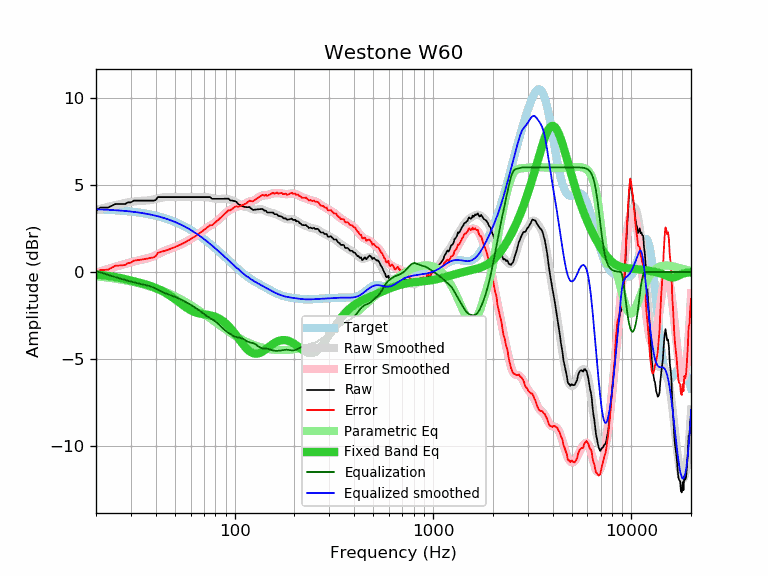

Values plotted in this chart, from the file beside it:
frequency, raw, error, smoothed, error_smoothed, equalization, parametric_eq, equalized_raw, equalized_smoothed, target
20, 3.49, -0.10, 3.54, -0.05, 0.05, -0.14, 3.54, 3.59, 3.59
21, 3.69, 0.11, 3.61, 0.03, -0.03, -0.17, 3.66, 3.58, 3.58
22, 3.69, 0.12, 3.68, 0.10, -0.10, -0.20, 3.59, 3.57, 3.57
23, 3.69, 0.13, 3.73, 0.17, -0.17, -0.23, 3.52, 3.56, 3.56
24, 3.79, 0.24, 3.79, 0.23, -0.23, -0.26, 3.56, 3.55, 3.55
25, 3.89, 0.35, 3.84, 0.30, -0.30, -0.29, 3.60, 3.54, 3.54
26, 3.89, 0.36, 3.88, 0.35, -0.35, -0.33, 3.54, 3.53, 3.53
27, 3.89, 0.38, 3.92, 0.41, -0.41, -0.37, 3.48, 3.51, 3.51
28, 3.89, 0.39, 3.95, 0.46, -0.46, -0.41, 3.43, 3.50, 3.50
29, 3.99, 0.51, 3.99, 0.51, -0.51, -0.45, 3.48, 3.48, 3.48
30, 3.99, 0.53, 4.02, 0.55, -0.55, -0.49, 3.44, 3.46, 3.46
31, 4.09, 0.65, 4.04, 0.60, -0.60, -0.53, 3.49, 3.44, 3.44
32, 4.09, 0.67, 4.06, 0.63, -0.63, -0.57, 3.46, 3.42, 3.42
33, 4.09, 0.69, 4.07, 0.67, -0.67, -0.61, 3.42, 3.40, 3.40
34, 4.09, 0.71, 4.08, 0.70, -0.70, -0.65, 3.39, 3.38, 3.38
35, 4.09, 0.73, 4.09, 0.73, -0.73, -0.69, 3.36, 3.36, 3.36
36, 4.09, 0.76, 4.10, 0.76, -0.76, -0.74, 3.33, 3.33, 3.33
37, 4.09, 0.78, 4.11, 0.80, -0.80, -0.78, 3.29, 3.31, 3.31
38, 4.09, 0.81, 4.13, 0.85, -0.85, -0.83, 3.24, 3.28, 3.28
39, 4.09, 0.84, 4.15, 0.90, -0.90, -0.87, 3.19, 3.25, 3.25
40, 4.12, 0.90, 4.18, 0.96, -0.96, -0.92, 3.16, 3.22, 3.22
41, 4.29, 1.10, 4.21, 1.02, -1.02, -0.97, 3.27, 3.19, 3.19
42, 4.29, 1.13, 4.24, 1.08, -1.08, -1.03, 3.21, 3.16, 3.16
43, 4.29, 1.16, 4.26, 1.14, -1.14, -1.09, 3.15, 3.13, 3.13
44, 4.29, 1.20, 4.28, 1.19, -1.19, -1.15, 3.10, 3.09, 3.09
45, 4.29, 1.23, 4.29, 1.24, -1.24, -1.21, 3.06, 3.06, 3.06
46, 4.29, 1.27, 4.30, 1.28, -1.28, -1.28, 3.01, 3.02, 3.02
47, 4.29, 1.31, 4.30, 1.32, -1.32, -1.35, 2.98, 2.99, 2.99
48, 4.29, 1.34, 4.30, 1.35, -1.35, -1.42, 2.94, 2.95, 2.95
49, 4.29, 1.38, 4.30, 1.39, -1.39, -1.49, 2.90, 2.91, 2.91
50, 4.29, 1.42, 4.29, 1.43, -1.43, -1.56, 2.86, 2.87, 2.87
51, 4.29, 1.47, 4.29, 1.47, -1.47, -1.63, 2.82, 2.82, 2.82
52, 4.29, 1.51, 4.29, 1.51, -1.51, -1.71, 2.78, 2.78, 2.78
53, 4.29, 1.55, 4.29, 1.55, -1.55, -1.78, 2.74, 2.74, 2.74
54, 4.29, 1.60, 4.29, 1.60, -1.60, -1.85, 2.69, 2.69, 2.69
55, 4.29, 1.64, 4.29, 1.64, -1.64, -1.92, 2.65, 2.65, 2.65
56, 4.29, 1.69, 4.29, 1.69, -1.69, -1.98, 2.60, 2.60, 2.60
57, 4.29, 1.74, 4.29, 1.74, -1.74, -2.04, 2.55, 2.55, 2.55
58, 4.29, 1.78, 4.29, 1.78, -1.78, -2.10, 2.51, 2.51, 2.51
59, 4.29, 1.83, 4.29, 1.83, -1.83, -2.15, 2.46, 2.46, 2.46
60, 4.29, 1.88, 4.29, 1.88, -1.88, -2.20, 2.41, 2.41, 2.41
61, 4.29, 1.93, 4.29, 1.93, -1.93, -2.24, 2.36, 2.36, 2.36
62, 4.29, 1.98, 4.29, 1.98, -1.98, -2.27, 2.31, 2.31, 2.31
63, 4.29, 2.03, 4.29, 2.03, -2.03, -2.31, 2.26, 2.26, 2.26
64, 4.29, 2.09, 4.29, 2.09, -2.09, -2.33, 2.21, 2.21, 2.21
65, 4.29, 2.14, 4.29, 2.14, -2.14, -2.36, 2.15, 2.15, 2.15
66, 4.29, 2.19, 4.29, 2.19, -2.19, -2.38, 2.10, 2.10, 2.10
67, 4.29, 2.24, 4.29, 2.25, -2.25, -2.39, 2.05, 2.05, 2.05
68, 4.29, 2.30, 4.29, 2.30, -2.30, -2.41, 1.99, 1.99, 1.99
69, 4.29, 2.35, 4.30, 2.35, -2.35, -2.42, 1.94, 1.94, 1.94
70, 4.29, 2.40, 4.30, 2.41, -2.41, -2.43, 1.88, 1.89, 1.89
71, 4.29, 2.46, 4.29, 2.46, -2.46, -2.44, 1.83, 1.83, 1.83
72, 4.29, 2.51, 4.29, 2.51, -2.51, -2.45, 1.78, 1.78, 1.78
73, 4.29, 2.57, 4.28, 2.56, -2.56, -2.46, 1.73, 1.73, 1.73
74, 4.29, 2.62, 4.27, 2.60, -2.60, -2.47, 1.69, 1.67, 1.67
75, 4.29, 2.67, 4.26, 2.64, -2.64, -2.49, 1.65, 1.62, 1.62
76, 4.24, 2.68, 4.24, 2.68, -2.68, -2.50, 1.56, 1.56, 1.56
77, 4.19, 2.68, 4.23, 2.72, -2.72, -2.52, 1.47, 1.51, 1.51
78, 4.19, 2.74, 4.21, 2.76, -2.76, -2.54, 1.43, 1.45, 1.45
79, 4.19, 2.79, 4.20, 2.80, -2.80, -2.56, 1.39, 1.40, 1.40
... 553 more rows
